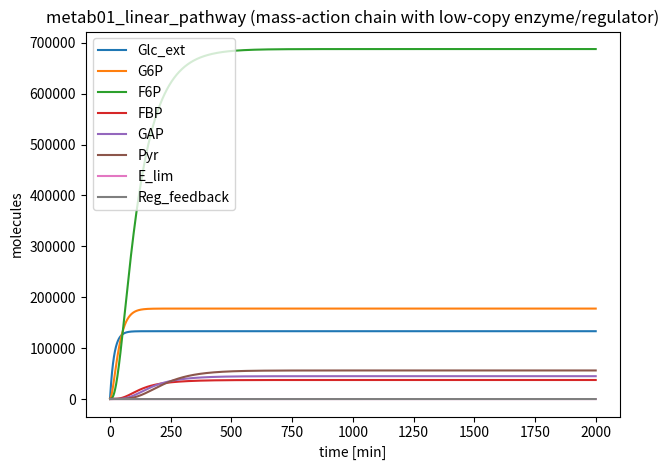

Write Python code to recreate this figure.
# metab01_linear_pathway.py
import numpy as np
from scipy.integrate import solve_ivp
import matplotlib.pyplot as plt

# ============================================================================
# Family 1 (Metabolism) — Linear metabolic chain with mass-action kinetics
# ============================================================================
MODEL_NAME = "metab01_linear_pathway"

SPECIES_NAMES = [
    "Glc_ext",      # S0: input substrate pool (high copy)
    "G6P",          # S1: intermediate (high copy)
    "F6P",          # S2: intermediate (high copy)
    "FBP",          # S3: intermediate (high copy)
    "GAP",          # S4: intermediate (high copy)
    "Pyr",          # S5: end product (high copy)
    "E_lim",        # S6: limiting enzyme pool (low copy)
    "Reg_feedback", # S7: regulator activated by product (low copy)
]

# ===== PARAMETERS ============================================================
# Units:
#  - fluxes: molecules/min
#  - first-order rates: /min
#  - second-order-like catalytic rates: 1/(molecule*min) in copy-number form
PARAMS = {
    # Input / outflow
    "J_in": 8000.0,     # constant substrate influx (molecules/min)
    "k_out_pyr": 0.020, # product clearance (/min)

    # Linear chain steps (mass-action)
    "k1": 0.060,   # Glc_ext -> G6P
    "k2": 0.045,   # G6P -> F6P
    "k4": 0.030,   # FBP -> GAP
    "k5": 0.025,   # GAP -> Pyr

    # Enzyme-catalyzed step (still mass-action: E_lim + F6P -> FBP)
    "k3_cat": 3.0e-5,   # catalytic conversion rate (1/(molecule*min))
    "k2_leak": 0.010,   # F6P side loss (/min) to represent competing pathways

    # Enzyme turnover (low-copy, plausible regulator/enzyme scale)
    "alpha_E": 1.2,     # E_lim synthesis (molecules/min)
    "delta_E": 0.012,   # E_lim degradation/dilution (/min)

    # Feedback regulator turnover (low-copy controller, product-activated synthesis)
    "alpha_R0": 0.6,    # basal Reg synthesis (molecules/min)
    "k_act_R": 1.5,     # induced synthesis amplitude (molecules/min)
    "K_act_R": 4000.0,  # activation scale (molecules)
    "delta_R": 0.020,   # Reg degradation (/min)

    # Regulator-mediated modulation of effective catalysis (mild inhibition)
    # (Biologically: product-responsive regulator reduces effective catalytic throughput)
    "K_inhib": 120.0,   # inhibition scale (molecules)
}

# ===== INITIAL CONDITIONS ====================================================
# 8 species total: metabolites high-copy; enzyme/regulator low-copy
Y0 = [
    2000.0,  # Glc_ext
    500.0,   # G6P
    300.0,   # F6P
    200.0,   # FBP
    150.0,   # GAP
    800.0,   # Pyr
    60.0,    # E_lim
    30.0,    # Reg_feedback
]

TSPAN = (0.0, 2000.0)  # minutes

def dYdt(t, Y):
    p = PARAMS
    Glc, G6P, F6P, FBP, GAP, Pyr, E, R = Y

    # Effective inhibition of enzyme throughput by regulator (mild, saturating)
    inhib = 1.0 / (1.0 + (R / p["K_inhib"]))

    v1 = p["k1"] * Glc
    v2 = p["k2"] * G6P

    # Enzyme-catalyzed step (mass-action with enzyme + substrate; moderated by regulator)
    v3 = p["k3_cat"] * inhib * E * F6P

    v4 = p["k4"] * FBP
    v5 = p["k5"] * GAP

    # Regulator activation by product (saturating induced synthesis)
    vR_act = p["k_act_R"] * Pyr / (p["K_act_R"] + Pyr)

    dGlc = p["J_in"] - v1
    dG6P = v1 - v2
    dF6P = v2 - v3 - p["k2_leak"] * F6P
    dFBP = v3 - v4
    dGAP = v4 - v5
    dPyr = v5 - p["k_out_pyr"] * Pyr

    dE = p["alpha_E"] - p["delta_E"] * E
    dR = (p["alpha_R0"] + vR_act) - p["delta_R"] * R

    return np.array([dGlc, dG6P, dF6P, dFBP, dGAP, dPyr, dE, dR], dtype=float)

# ===== SELF-TEST / MICRO-AUDIT ==============================================
if __name__ == "__main__":
    t_span = TSPAN
    t_eval = np.linspace(t_span[0], t_span[1], 2000)
    sol = solve_ivp(dYdt, t_span, Y0, t_eval=t_eval, method="Radau", rtol=1e-7, atol=1e-9)

    # Micro-audit: per-species q80/q99 labels
    labels = []
    for i, name in enumerate(SPECIES_NAMES):
        y = sol.y[i]
        q80 = np.quantile(y, 0.80)
        q99 = np.quantile(y, 0.99)
        label = int((q80 < 200) and (q99 < 200))
        labels.append(label)
        print(f"{name}: q80={q80:.2f}, q99={q99:.2f}, label={label}")

    n1 = sum(labels)
    n0 = len(labels) - n1
    print(f"Summary: label1={n1}, label0={n0}")
    if n1 == 0 or n0 == 0:
        print("WARNING: monoclass model (may not be useful for training)")

    # Optional plot (preview)
    for i in range(sol.y.shape[0]):
        plt.plot(sol.t, sol.y[i], label=SPECIES_NAMES[i])
    plt.xlabel("time [min]")
    plt.ylabel("molecules")
    plt.title("metab01_linear_pathway (mass-action chain with low-copy enzyme/regulator)")
    plt.legend()
    plt.tight_layout()
    plt.savefig("metab01_linear_pathway_preview.png", dpi=220)

var_names = SPECIES_NAMES

def model_odes(t, y):
    return dYdt(t, y)
